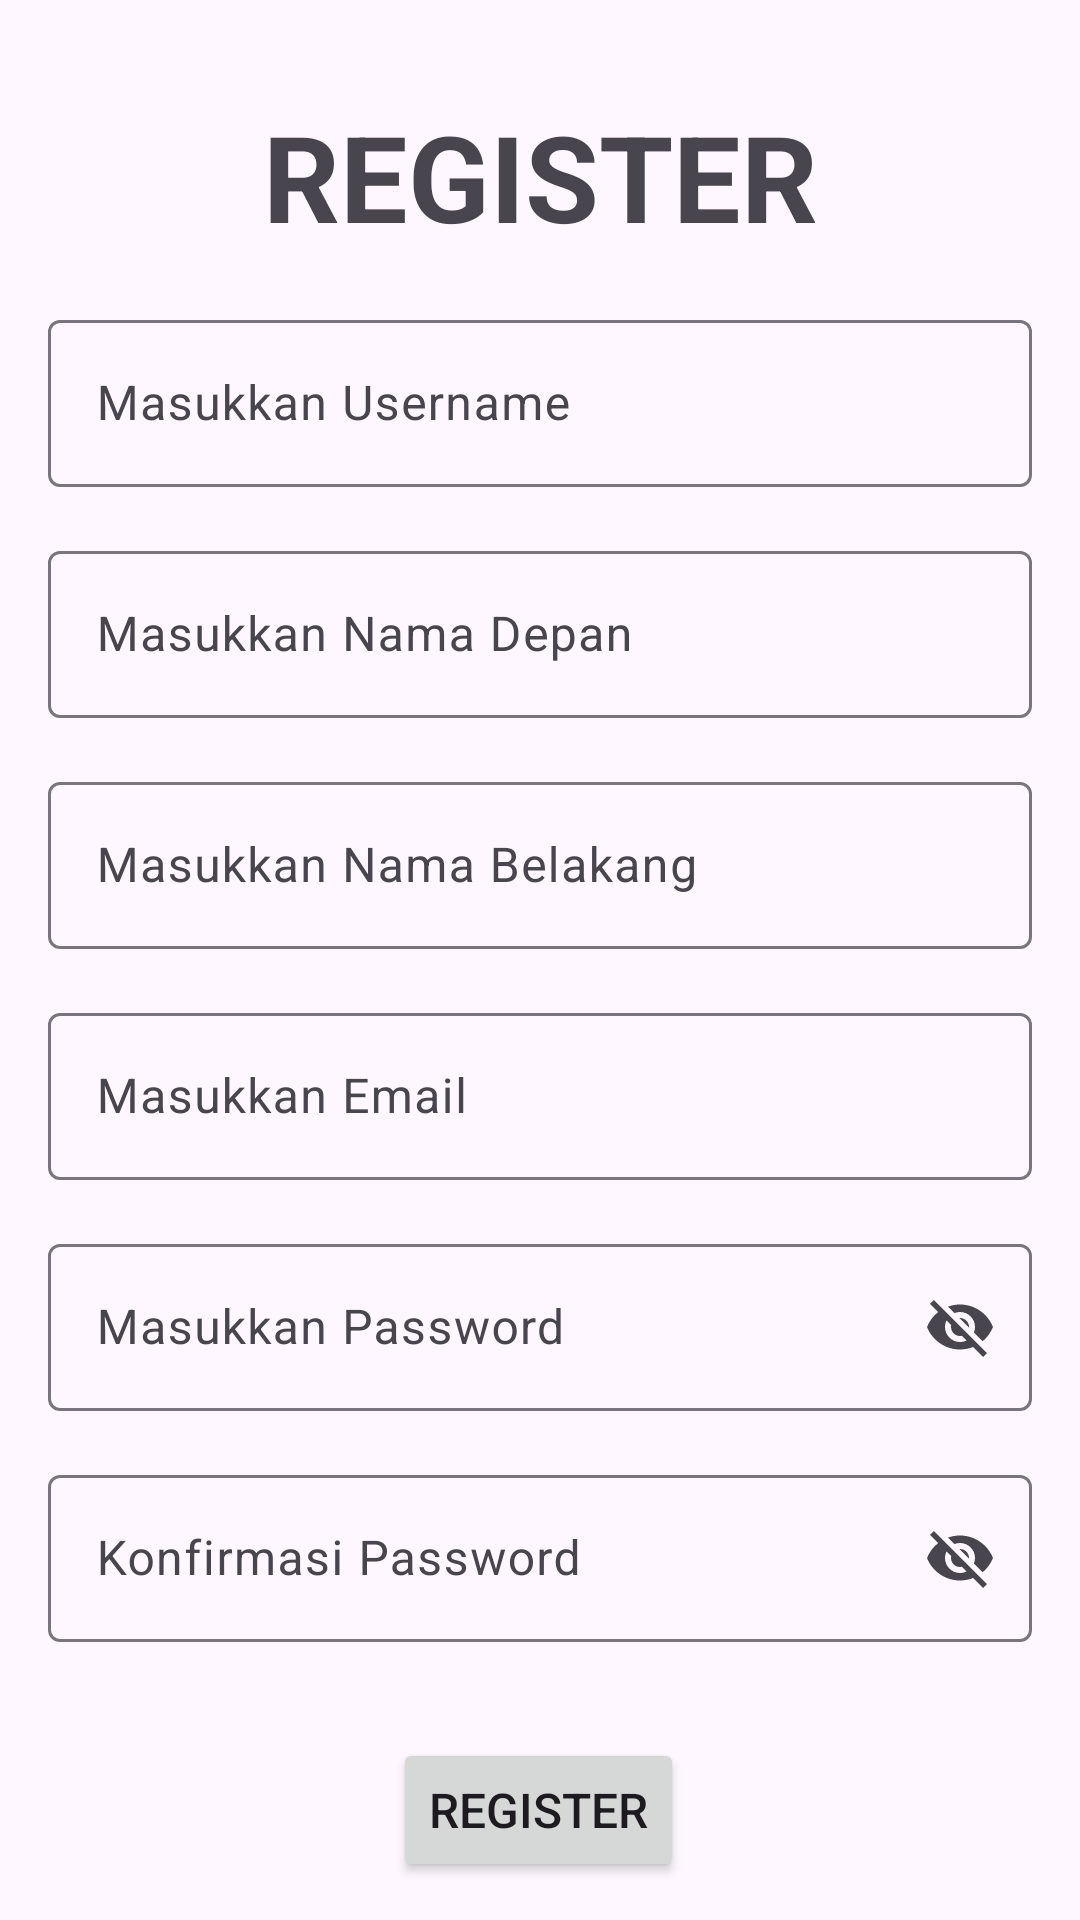

Write the Android layout XML for this screen, with the resource values it uses.
<!-- AndroidManifest.xml: application theme Theme.HobbyApp -->
<!-- res/layout/fragment_register.xml -->
<?xml version="1.0" encoding="utf-8"?>
<FrameLayout xmlns:android="http://schemas.android.com/apk/res/android"
    xmlns:app="http://schemas.android.com/apk/res-auto"
    xmlns:tools="http://schemas.android.com/tools"
    android:layout_width="match_parent"
    android:layout_height="match_parent"
    tools:context=".view.RegisterFragment">

    <androidx.constraintlayout.widget.ConstraintLayout
        android:layout_width="match_parent"
        android:layout_height="match_parent">

        <TextView
            android:id="@+id/textView3"
            android:layout_width="wrap_content"
            android:layout_height="wrap_content"
            android:layout_marginTop="32dp"
            android:text="REGISTER"
            android:textSize="40sp"
            android:textStyle="bold"
            app:layout_constraintEnd_toEndOf="parent"
            app:layout_constraintStart_toStartOf="parent"
            app:layout_constraintTop_toTopOf="parent" />

        <Button
            android:id="@+id/btnRegister"
            android:layout_width="wrap_content"
            android:layout_height="wrap_content"
            android:layout_marginTop="32dp"
            android:text="REGISTER"
            android:textSize="16sp"
            app:layout_constraintEnd_toEndOf="parent"
            app:layout_constraintHorizontal_bias="0.498"
            app:layout_constraintStart_toStartOf="parent"
            app:layout_constraintTop_toBottomOf="@+id/textInputLayout8" />

        <com.google.android.material.textfield.TextInputLayout
            android:id="@+id/textInputLayout5"
            android:layout_width="0dp"
            android:layout_height="wrap_content"
            android:layout_marginStart="16dp"
            android:layout_marginTop="16dp"
            android:layout_marginEnd="16dp"
            android:hint="Masukkan Nama Belakang"
            app:layout_constraintEnd_toEndOf="parent"
            app:layout_constraintStart_toStartOf="parent"
            app:layout_constraintTop_toBottomOf="@+id/textInputLayout4">

            <com.google.android.material.textfield.TextInputEditText
                android:id="@+id/txtNamaBelakang"
                android:layout_width="match_parent"
                android:layout_height="wrap_content" />
        </com.google.android.material.textfield.TextInputLayout>

        <com.google.android.material.textfield.TextInputLayout
            android:id="@+id/textInputLayout6"
            android:layout_width="0dp"
            android:layout_height="wrap_content"
            android:layout_marginStart="16dp"
            android:layout_marginTop="16dp"
            android:layout_marginEnd="16dp"
            android:hint="Masukkan Email"
            app:layout_constraintEnd_toEndOf="parent"
            app:layout_constraintStart_toStartOf="parent"
            app:layout_constraintTop_toBottomOf="@+id/textInputLayout5">

            <com.google.android.material.textfield.TextInputEditText
                android:id="@+id/txtEmail"
                android:layout_width="match_parent"
                android:layout_height="wrap_content" />
        </com.google.android.material.textfield.TextInputLayout>

        <com.google.android.material.textfield.TextInputLayout
            android:id="@+id/textInputLayout7"
            android:layout_width="0dp"
            android:layout_height="wrap_content"
            android:layout_marginStart="16dp"
            android:layout_marginTop="16dp"
            android:layout_marginEnd="16dp"
            android:hint="Masukkan Password"
            app:endIconMode="password_toggle"
            app:layout_constraintEnd_toEndOf="parent"
            app:layout_constraintStart_toStartOf="parent"
            app:layout_constraintTop_toBottomOf="@+id/textInputLayout6">

            <com.google.android.material.textfield.TextInputEditText
                android:id="@+id/txtPassw"
                android:layout_width="match_parent"
                android:layout_height="wrap_content" />
        </com.google.android.material.textfield.TextInputLayout>

        <com.google.android.material.textfield.TextInputLayout
            android:id="@+id/textInputLayout8"
            android:layout_width="0dp"
            android:layout_height="wrap_content"
            android:layout_marginStart="16dp"
            android:layout_marginTop="16dp"
            android:layout_marginEnd="16dp"
            android:hint="Konfirmasi Password"
            app:endIconMode="password_toggle"
            app:layout_constraintEnd_toEndOf="parent"
            app:layout_constraintStart_toStartOf="parent"
            app:layout_constraintTop_toBottomOf="@+id/textInputLayout7">

            <com.google.android.material.textfield.TextInputEditText
                android:id="@+id/txtKonfirmPassword"
                android:layout_width="match_parent"
                android:layout_height="wrap_content" />
        </com.google.android.material.textfield.TextInputLayout>

        <com.google.android.material.textfield.TextInputLayout
            android:id="@+id/textInputLayout3"
            android:layout_width="0dp"
            android:layout_height="wrap_content"
            android:layout_marginStart="16dp"
            android:layout_marginTop="16dp"
            android:layout_marginEnd="16dp"
            android:hint="Masukkan Username"
            app:layout_constraintEnd_toEndOf="parent"
            app:layout_constraintStart_toStartOf="parent"
            app:layout_constraintTop_toBottomOf="@+id/textView3">

            <com.google.android.material.textfield.TextInputEditText
                android:id="@+id/txtUsername"
                android:layout_width="match_parent"
                android:layout_height="wrap_content" />
        </com.google.android.material.textfield.TextInputLayout>

        <com.google.android.material.textfield.TextInputLayout
            android:id="@+id/textInputLayout4"
            android:layout_width="0dp"
            android:layout_height="wrap_content"
            android:layout_marginStart="16dp"
            android:layout_marginTop="16dp"
            android:layout_marginEnd="16dp"
            android:hint="Masukkan Nama Depan"
            app:layout_constraintEnd_toEndOf="parent"
            app:layout_constraintHorizontal_bias="0.491"
            app:layout_constraintStart_toStartOf="parent"
            app:layout_constraintTop_toBottomOf="@+id/textInputLayout3">

            <com.google.android.material.textfield.TextInputEditText
                android:id="@+id/txtNamaDepan"
                android:layout_width="match_parent"
                android:layout_height="wrap_content" />
        </com.google.android.material.textfield.TextInputLayout>

    </androidx.constraintlayout.widget.ConstraintLayout>
</FrameLayout>
<!-- resources referenced by this layout -->
<resources>
  <style name="Theme.HobbyApp" parent="Theme.MaterialComponents.DayNight.DarkActionBar">
          
          <item name="colorPrimary">@color/purple_500</item>
          <item name="colorPrimaryVariant">@color/purple_700</item>
          <item name="colorOnPrimary">@color/white</item>
          
          <item name="colorSecondary">@color/teal_200</item>
          <item name="colorSecondaryVariant">@color/teal_700</item>
          <item name="colorOnSecondary">@color/black</item>
          
          <item name="android:statusBarColor">?attr/colorPrimaryVariant</item>
          
      </style>
  <!-- not gathered from this repository: default colours our renderer supplied (Android Studio template values) -->
  <color name="purple_500">#FF6200EE</color>
  <color name="purple_700">#FF3700B3</color>
  <color name="teal_200">#FF03DAC5</color>
  <color name="teal_700">#FF018786</color>
  <color name="black">#FF000000</color>
  <color name="white">#FFFFFFFF</color>
</resources>
